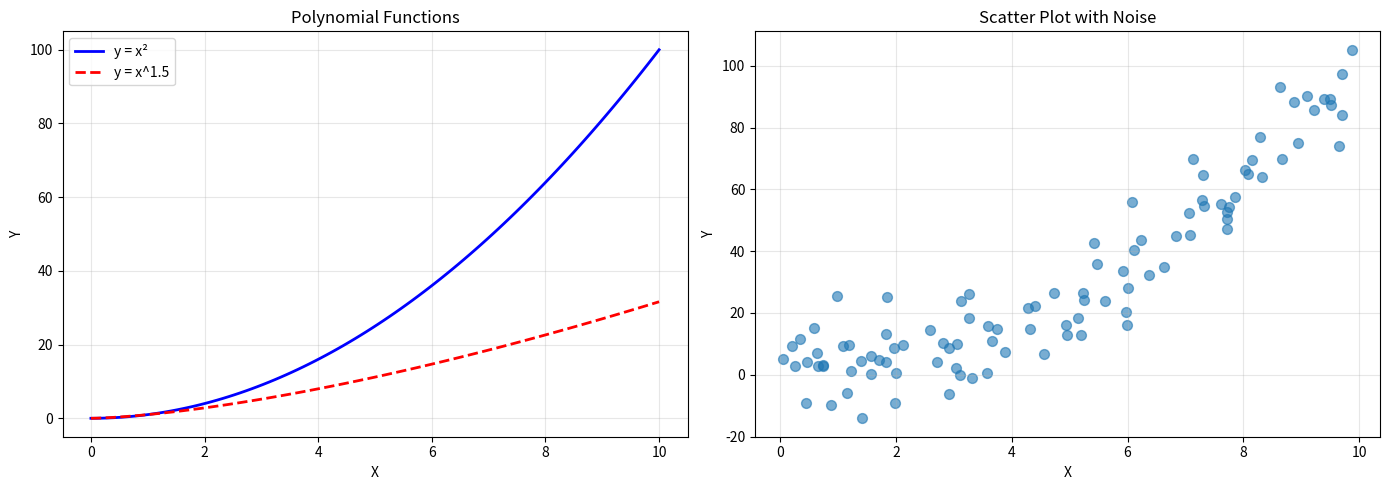
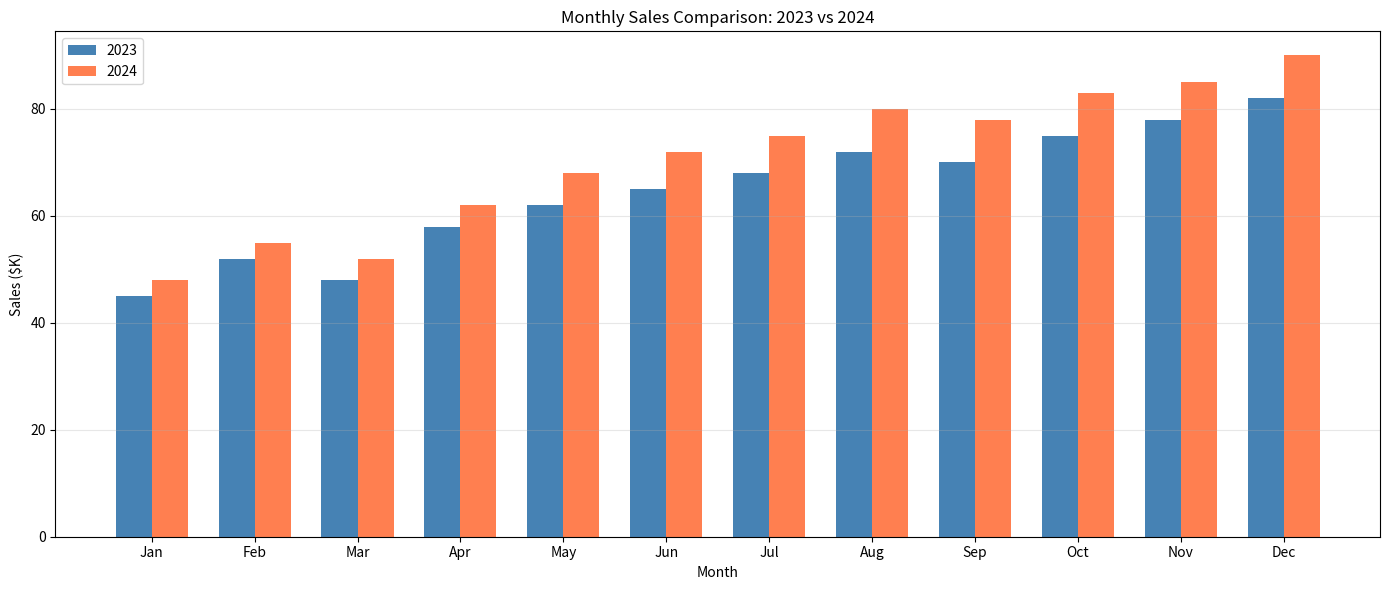
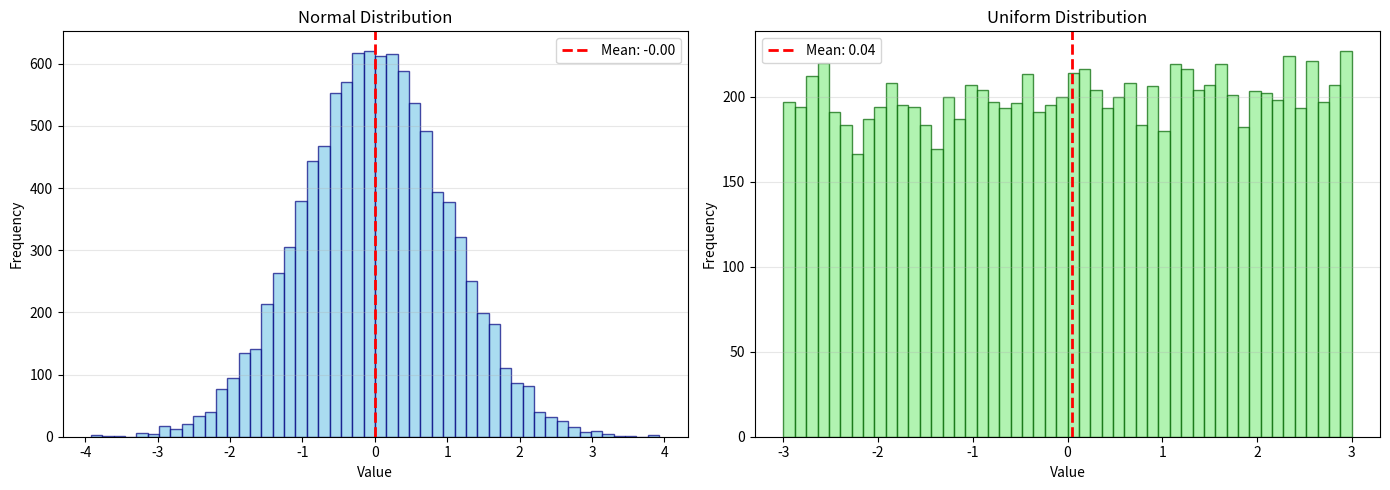
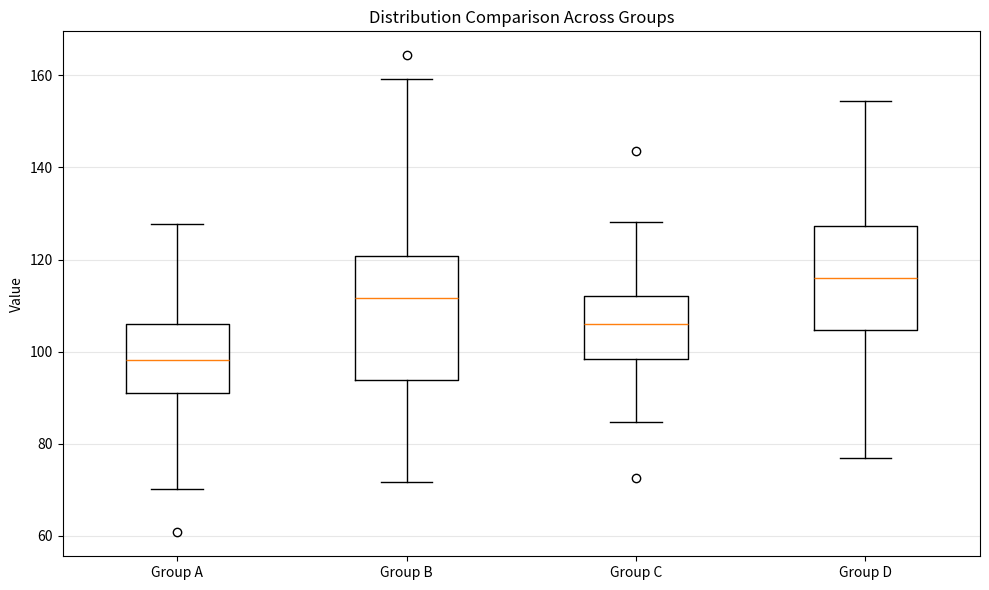
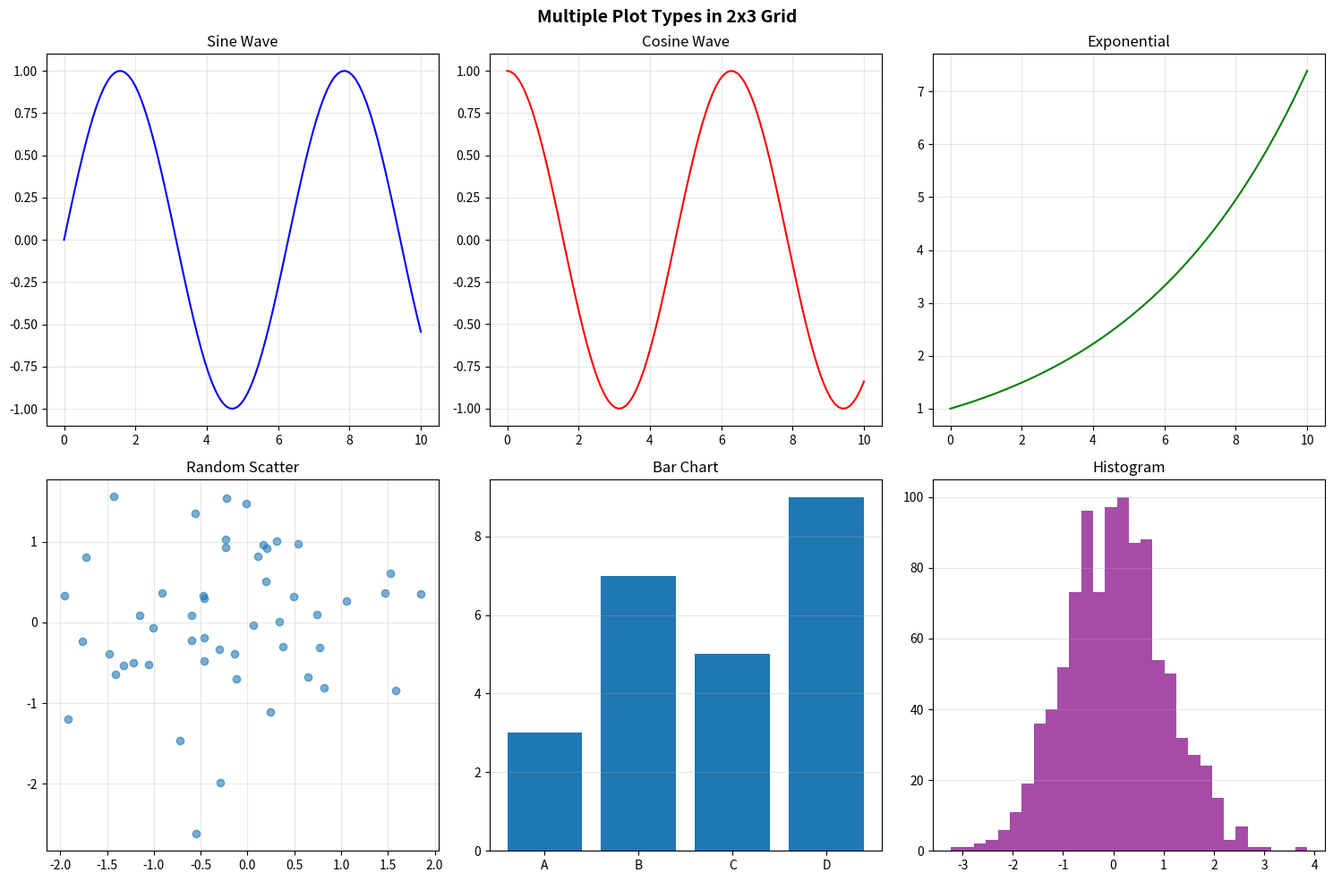
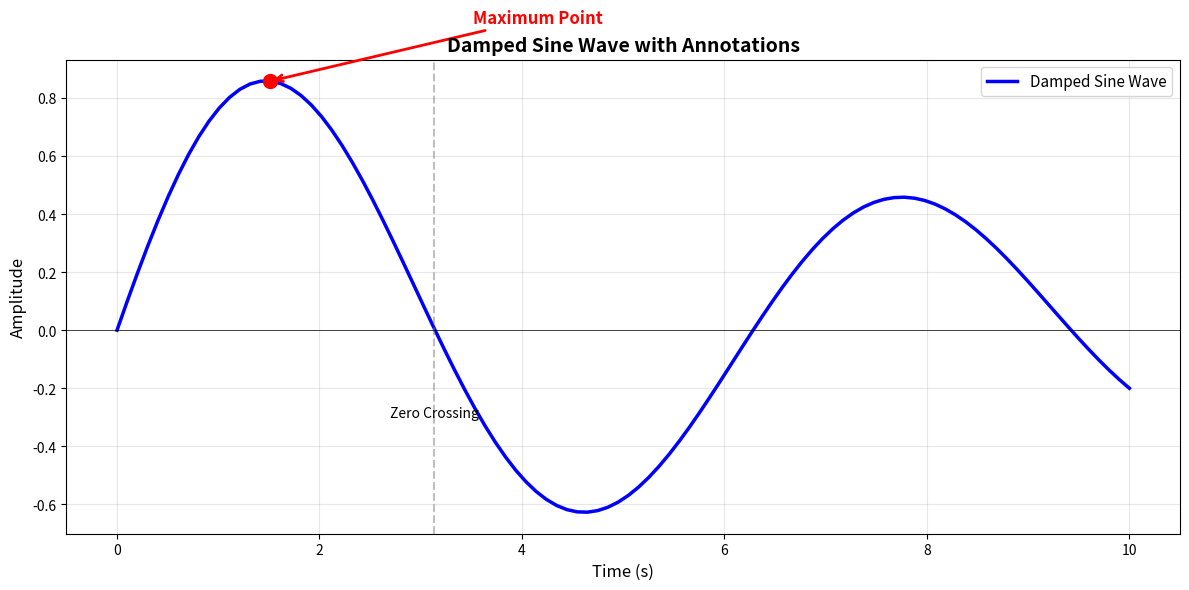
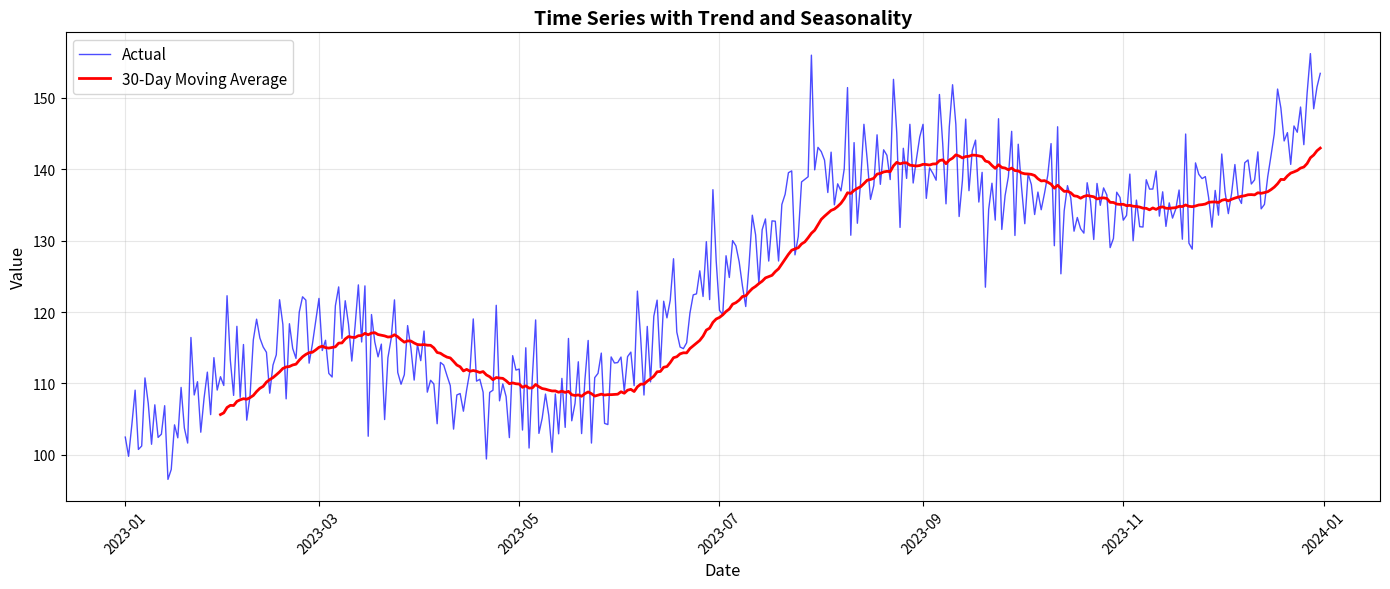
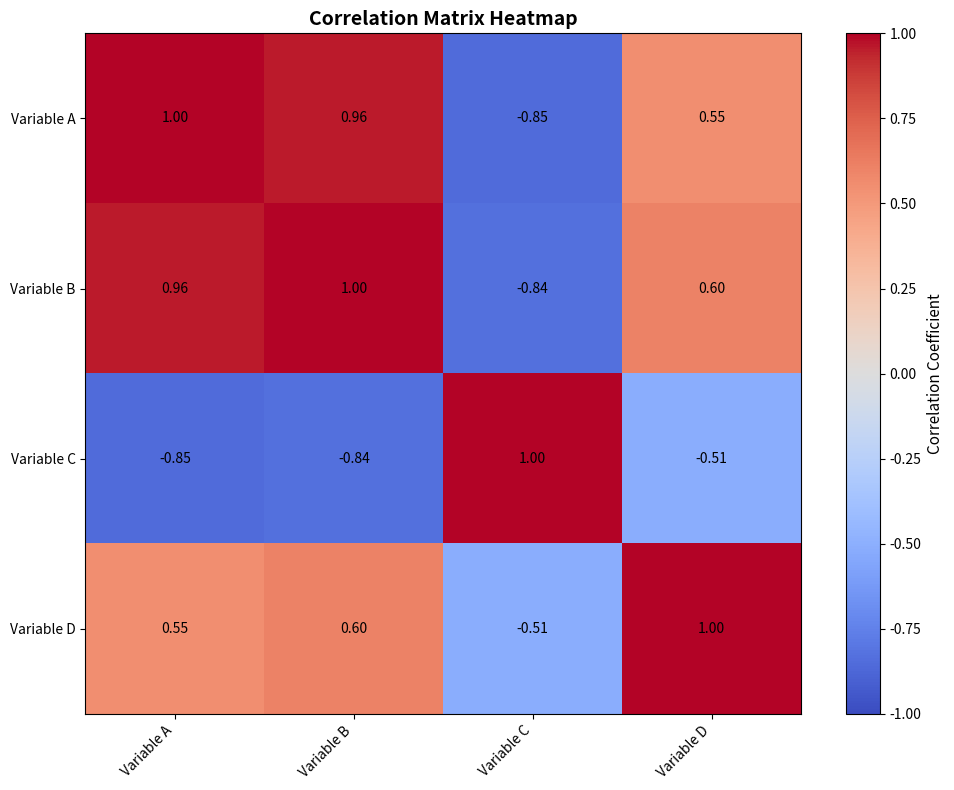

Python code for these plots, in order:
"""
Visualization Exercises
=======================
Practice problems covering all visualization concepts.

Topics covered:
- Matplotlib basics
- Statistical plots
- Customization
- Subplots and layouts
- Best practices

Run: python exercises.py
"""

import numpy as np
import pandas as pd
import matplotlib.pyplot as plt

def exercise_1():
    """Basic line and scatter plots"""
    print("\nExercise 1: Basic Line and Scatter Plots")
    print("-" * 40)

    x = np.linspace(0, 10, 100)
    y1 = x ** 2
    y2 = x ** 1.5

    fig, (ax1, ax2) = plt.subplots(1, 2, figsize=(14, 5))

    # Line plot
    ax1.plot(x, y1, 'b-', linewidth=2, label='y = x²')
    ax1.plot(x, y2, 'r--', linewidth=2, label='y = x^1.5')
    ax1.set_xlabel('X')
    ax1.set_ylabel('Y')
    ax1.set_title('Polynomial Functions')
    ax1.legend()
    ax1.grid(True, alpha=0.3)

    # Scatter plot
    np.random.seed(42)
    x_scatter = np.random.rand(100) * 10
    y_scatter = x_scatter ** 2 + np.random.randn(100) * 10
    ax2.scatter(x_scatter, y_scatter, alpha=0.6, s=50)
    ax2.set_xlabel('X')
    ax2.set_ylabel('Y')
    ax2.set_title('Scatter Plot with Noise')
    ax2.grid(True, alpha=0.3)

    plt.tight_layout()
    plt.savefig('/tmp/ex_01_basic.png')
    plt.close()
    print("Created: Basic line and scatter plots")
    print("  Saved: /tmp/ex_01_basic.png")

def exercise_2():
    """Bar charts with comparisons"""
    print("\nExercise 2: Monthly Sales Bar Chart")
    print("-" * 40)

    months = ['Jan', 'Feb', 'Mar', 'Apr', 'May', 'Jun',
             'Jul', 'Aug', 'Sep', 'Oct', 'Nov', 'Dec']
    sales_2023 = [45, 52, 48, 58, 62, 65, 68, 72, 70, 75, 78, 82]
    sales_2024 = [48, 55, 52, 62, 68, 72, 75, 80, 78, 83, 85, 90]

    x = np.arange(len(months))
    width = 0.35

    fig, ax = plt.subplots(figsize=(14, 6))
    ax.bar(x - width/2, sales_2023, width, label='2023', color='steelblue')
    ax.bar(x + width/2, sales_2024, width, label='2024', color='coral')

    ax.set_xlabel('Month')
    ax.set_ylabel('Sales ($K)')
    ax.set_title('Monthly Sales Comparison: 2023 vs 2024')
    ax.set_xticks(x)
    ax.set_xticklabels(months)
    ax.legend()
    ax.grid(True, alpha=0.3, axis='y')

    plt.tight_layout()
    plt.savefig('/tmp/ex_02_bars.png')
    plt.close()

    print(f"Created: Monthly sales comparison")
    print(f"  2023 total: ${sum(sales_2023)}K")
    print(f"  2024 total: ${sum(sales_2024)}K")
    print(f"  Growth: {((sum(sales_2024) / sum(sales_2023)) - 1) * 100:.1f}%")
    print("  Saved: /tmp/ex_02_bars.png")

def exercise_3():
    """Histogram with distributions"""
    print("\nExercise 3: Distribution Analysis")
    print("-" * 40)

    np.random.seed(42)
    normal_data = np.random.randn(10000)
    uniform_data = np.random.uniform(-3, 3, 10000)

    fig, (ax1, ax2) = plt.subplots(1, 2, figsize=(14, 5))

    # Normal distribution
    ax1.hist(normal_data, bins=50, color='skyblue', edgecolor='navy', alpha=0.7)
    ax1.axvline(normal_data.mean(), color='red', linestyle='--', linewidth=2,
               label=f'Mean: {normal_data.mean():.2f}')
    ax1.set_xlabel('Value')
    ax1.set_ylabel('Frequency')
    ax1.set_title('Normal Distribution')
    ax1.legend()
    ax1.grid(True, alpha=0.3, axis='y')

    # Uniform distribution
    ax2.hist(uniform_data, bins=50, color='lightgreen', edgecolor='darkgreen', alpha=0.7)
    ax2.axvline(uniform_data.mean(), color='red', linestyle='--', linewidth=2,
               label=f'Mean: {uniform_data.mean():.2f}')
    ax2.set_xlabel('Value')
    ax2.set_ylabel('Frequency')
    ax2.set_title('Uniform Distribution')
    ax2.legend()
    ax2.grid(True, alpha=0.3, axis='y')

    plt.tight_layout()
    plt.savefig('/tmp/ex_03_histograms.png')
    plt.close()

    print("Created: Distribution comparison")
    print(f"  Normal - Mean: {normal_data.mean():.3f}, Std: {normal_data.std():.3f}")
    print(f"  Uniform - Mean: {uniform_data.mean():.3f}, Std: {uniform_data.std():.3f}")
    print("  Saved: /tmp/ex_03_histograms.png")

def exercise_4():
    """Box plots for group comparison"""
    print("\nExercise 4: Box Plot Comparison")
    print("-" * 40)

    np.random.seed(42)
    data_groups = {
        'Group A': np.random.normal(100, 15, 100),
        'Group B': np.random.normal(110, 20, 100),
        'Group C': np.random.normal(105, 10, 100),
        'Group D': np.random.normal(115, 18, 100)
    }

    fig, ax = plt.subplots(figsize=(10, 6))
    ax.boxplot(data_groups.values(), labels=data_groups.keys())
    ax.set_ylabel('Value')
    ax.set_title('Distribution Comparison Across Groups')
    ax.grid(True, alpha=0.3, axis='y')

    plt.tight_layout()
    plt.savefig('/tmp/ex_04_boxplot.png')
    plt.close()

    print("Created: Box plot comparison")
    for name, data in data_groups.items():
        print(f"  {name}: Mean={data.mean():.1f}, Std={data.std():.1f}")
    print("  Saved: /tmp/ex_04_boxplot.png")

def exercise_5():
    """Subplot grid with different plot types"""
    print("\nExercise 5: 2x3 Subplot Grid")
    print("-" * 40)

    fig, axes = plt.subplots(2, 3, figsize=(15, 10))

    np.random.seed(42)
    x = np.linspace(0, 10, 100)

    # Plot 1: Sine
    axes[0, 0].plot(x, np.sin(x), 'b-')
    axes[0, 0].set_title('Sine Wave')
    axes[0, 0].grid(True, alpha=0.3)

    # Plot 2: Cosine
    axes[0, 1].plot(x, np.cos(x), 'r-')
    axes[0, 1].set_title('Cosine Wave')
    axes[0, 1].grid(True, alpha=0.3)

    # Plot 3: Exponential
    axes[0, 2].plot(x, np.exp(x/5), 'g-')
    axes[0, 2].set_title('Exponential')
    axes[0, 2].grid(True, alpha=0.3)

    # Plot 4: Scatter
    axes[1, 0].scatter(np.random.randn(50), np.random.randn(50), alpha=0.6)
    axes[1, 0].set_title('Random Scatter')
    axes[1, 0].grid(True, alpha=0.3)

    # Plot 5: Bar
    axes[1, 1].bar(['A', 'B', 'C', 'D'], [3, 7, 5, 9])
    axes[1, 1].set_title('Bar Chart')
    axes[1, 1].grid(True, alpha=0.3, axis='y')

    # Plot 6: Histogram
    axes[1, 2].hist(np.random.randn(1000), bins=30, color='purple', alpha=0.7)
    axes[1, 2].set_title('Histogram')
    axes[1, 2].grid(True, alpha=0.3, axis='y')

    plt.suptitle('Multiple Plot Types in 2x3 Grid', fontsize=14, fontweight='bold')
    plt.tight_layout()
    plt.savefig('/tmp/ex_05_subplots.png')
    plt.close()

    print("Created: 2x3 subplot grid with 6 different plot types")
    print("  Saved: /tmp/ex_05_subplots.png")

def exercise_6():
    """Customized plot with annotations"""
    print("\nExercise 6: Customized Plot with Annotations")
    print("-" * 40)

    x = np.linspace(0, 10, 100)
    y = np.sin(x) * np.exp(-x/10)

    fig, ax = plt.subplots(figsize=(12, 6))
    ax.plot(x, y, 'b-', linewidth=2.5, label='Damped Sine Wave')

    # Find and annotate maximum
    max_idx = np.argmax(y)
    ax.plot(x[max_idx], y[max_idx], 'ro', markersize=10)
    ax.annotate('Maximum Point',
               xy=(x[max_idx], y[max_idx]),
               xytext=(x[max_idx] + 2, y[max_idx] + 0.2),
               arrowprops=dict(arrowstyle='->', color='red', lw=2),
               fontsize=12,
               color='red',
               fontweight='bold')

    # Add zero crossing annotation
    zero_cross = np.where(np.diff(np.sign(y)))[0]
    if len(zero_cross) > 0:
        idx = zero_cross[1]
        ax.axvline(x[idx], color='gray', linestyle='--', alpha=0.5)
        ax.text(x[idx], -0.3, 'Zero Crossing', ha='center', fontsize=10)

    ax.set_xlabel('Time (s)', fontsize=12)
    ax.set_ylabel('Amplitude', fontsize=12)
    ax.set_title('Damped Sine Wave with Annotations', fontsize=14, fontweight='bold')
    ax.legend(fontsize=11)
    ax.grid(True, alpha=0.3)
    ax.axhline(0, color='black', linewidth=0.5)

    plt.tight_layout()
    plt.savefig('/tmp/ex_06_annotated.png')
    plt.close()

    print("Created: Annotated plot with custom styling")
    print(f"  Maximum at x={x[max_idx]:.2f}, y={y[max_idx]:.3f}")
    print("  Saved: /tmp/ex_06_annotated.png")

def exercise_7():
    """Time series visualization"""
    print("\nExercise 7: Time Series Visualization")
    print("-" * 40)

    dates = pd.date_range('2023-01-01', periods=365, freq='D')
    np.random.seed(42)

    # Generate time series with trend and seasonality
    trend = np.linspace(100, 150, 365)
    seasonal = 10 * np.sin(np.linspace(0, 4*np.pi, 365))
    noise = np.random.randn(365) * 5
    values = trend + seasonal + noise

    fig, ax = plt.subplots(figsize=(14, 6))

    ax.plot(dates, values, 'b-', alpha=0.7, linewidth=1, label='Actual')

    # Add moving average
    window = 30
    ma = pd.Series(values).rolling(window=window).mean()
    ax.plot(dates, ma, 'r-', linewidth=2, label=f'{window}-Day Moving Average')

    ax.set_xlabel('Date', fontsize=12)
    ax.set_ylabel('Value', fontsize=12)
    ax.set_title('Time Series with Trend and Seasonality', fontsize=14, fontweight='bold')
    ax.legend(fontsize=11)
    ax.grid(True, alpha=0.3)

    # Format x-axis
    import matplotlib.dates as mdates
    ax.xaxis.set_major_formatter(mdates.DateFormatter('%Y-%m'))
    plt.xticks(rotation=45)

    plt.tight_layout()
    plt.savefig('/tmp/ex_07_timeseries.png')
    plt.close()

    print("Created: Time series visualization")
    print(f"  Period: {dates[0].date()} to {dates[-1].date()}")
    print(f"  Mean value: {values.mean():.2f}")
    print("  Saved: /tmp/ex_07_timeseries.png")

def exercise_8():
    """Correlation heatmap"""
    print("\nExercise 8: Correlation Heatmap")
    print("-" * 40)

    np.random.seed(42)

    # Create correlated data
    n = 100
    df = pd.DataFrame({
        'Variable A': np.random.randn(n),
        'Variable B': np.random.randn(n),
        'Variable C': np.random.randn(n),
        'Variable D': np.random.randn(n)
    })

    # Add correlations
    df['Variable B'] = df['Variable A'] * 0.8 + np.random.randn(n) * 0.2
    df['Variable C'] = df['Variable A'] * -0.6 + np.random.randn(n) * 0.4
    df['Variable D'] = df['Variable B'] * 0.5 + np.random.randn(n) * 0.5

    # Calculate correlation
    corr = df.corr()

    fig, ax = plt.subplots(figsize=(10, 8))
    im = ax.imshow(corr, cmap='coolwarm', vmin=-1, vmax=1, aspect='auto')

    # Add colorbar
    cbar = plt.colorbar(im, ax=ax)
    cbar.set_label('Correlation Coefficient', fontsize=11)

    # Set ticks and labels
    ax.set_xticks(np.arange(len(corr.columns)))
    ax.set_yticks(np.arange(len(corr.columns)))
    ax.set_xticklabels(corr.columns, rotation=45, ha='right')
    ax.set_yticklabels(corr.columns)

    # Add correlation values
    for i in range(len(corr)):
        for j in range(len(corr)):
            text = ax.text(j, i, f'{corr.iloc[i, j]:.2f}',
                          ha='center', va='center', color='black', fontsize=10)

    ax.set_title('Correlation Matrix Heatmap', fontsize=14, fontweight='bold')
    plt.tight_layout()
    plt.savefig('/tmp/ex_08_heatmap.png')
    plt.close()

    print("Created: Correlation heatmap")
    print("\nCorrelation matrix:")
    print(corr.round(2))
    print("  Saved: /tmp/ex_08_heatmap.png")

def main():
    print("=" * 60)
    print("Visualization Exercises")
    print("=" * 60)

    exercises = [
        exercise_1,
        exercise_2,
        exercise_3,
        exercise_4,
        exercise_5,
        exercise_6,
        exercise_7,
        exercise_8,
    ]

    for exercise in exercises:
        try:
            exercise()
        except Exception as e:
            print(f"\nError in {exercise.__name__}: {e}")

    print("\n" + "=" * 60)
    print("All exercises completed!")
    print("All plots saved to /tmp/ directory")
    print("=" * 60)

    print("\n" + "=" * 60)
    print("Additional Practice:")
    print("1. Create a pie chart showing category distribution")
    print("2. Make a stacked bar chart showing composition over time")
    print("3. Create a 3D surface plot of z = sin(x) * cos(y)")
    print("4. Design a dashboard with 4-6 plots in custom layout")
    print("5. Build an interactive plot using Plotly")
    print("=" * 60)

if __name__ == "__main__":
    main()
